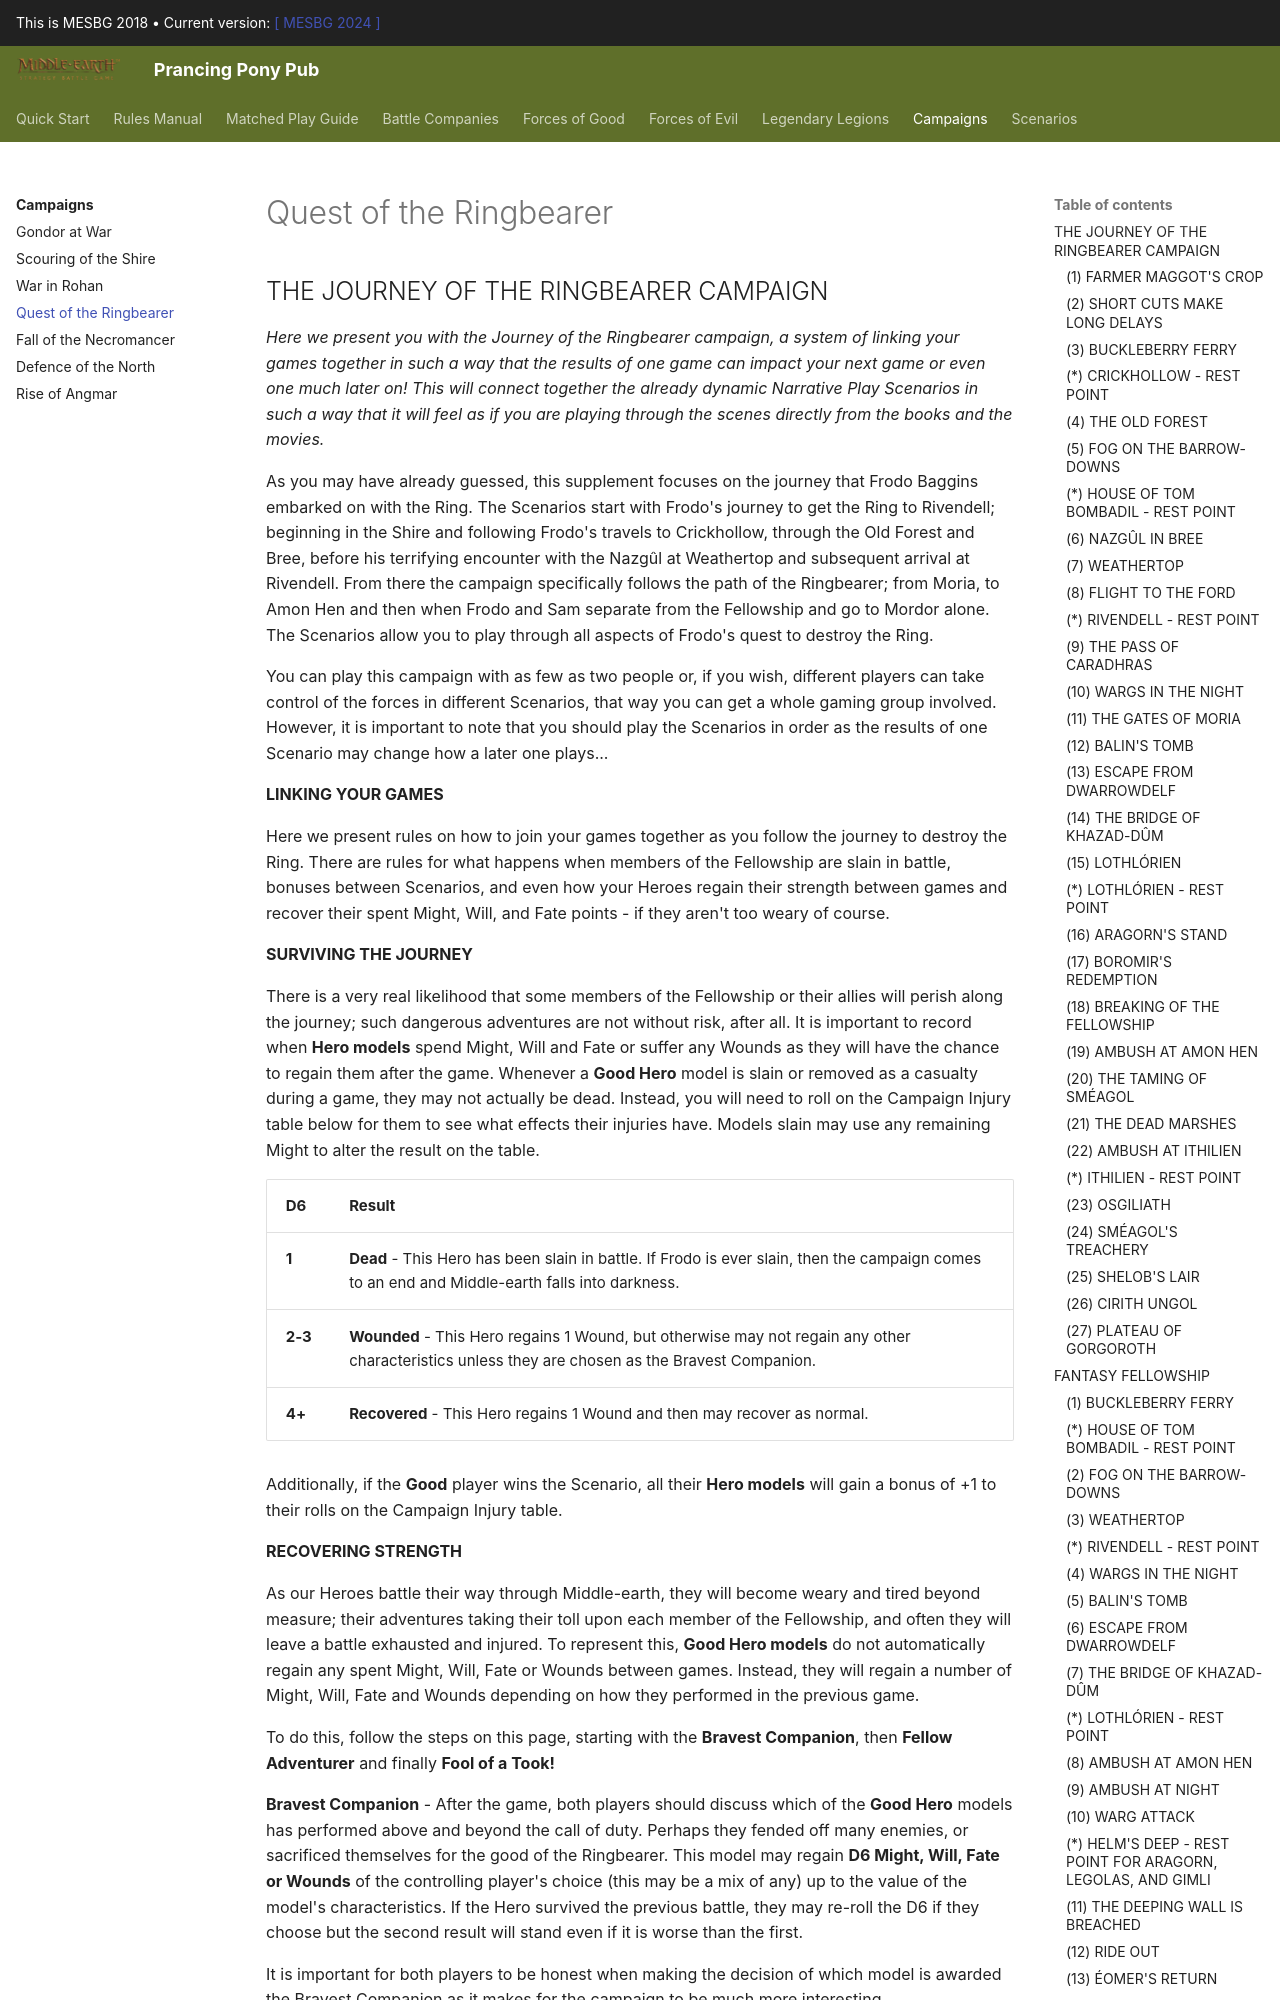

repository: BBBase-EHeresy-PPPub/PPPub · page: mesbg2018/campaigns/quest_of_the_ringbearer/index.html · generator: mkdocs

## THE JOURNEY OF THE RINGBEARER CAMPAIGN

*Here we present you with the Journey of the Ringbearer campaign, a system of linking your games together in such a way that the results of one game can impact your next game or even one much later on! This will connect together the already dynamic Narrative Play Scenarios in such a way that it will feel as if you are playing through the scenes directly from the books and the movies.*

As you may have already guessed, this supplement focuses on the journey that Frodo Baggins embarked on with the Ring. The Scenarios start with Frodo's journey to get the Ring to Rivendell; beginning in the Shire and following Frodo's travels to Crickhollow, through the Old Forest and Bree, before his terrifying encounter with the Nazgûl at Weathertop and subsequent arrival at Rivendell. From there the campaign specifically follows the path of the Ringbearer; from Moria, to Amon Hen and then when Frodo and Sam separate from the Fellowship and go to Mordor alone. The Scenarios allow you to play through all aspects of Frodo's quest to destroy the Ring.

You can play this campaign with as few as two people or, if you wish, different players can take control of the forces in different Scenarios, that way you can get a whole gaming group involved. However, it is important to note that you should play the Scenarios in order as the results of one Scenario may change how a later one plays...

**LINKING YOUR GAMES**

Here we present rules on how to join your games together as you follow the journey to destroy the Ring. There are rules for what happens when members of the Fellowship are slain in battle, bonuses between Scenarios, and even how your Heroes regain their strength between games and recover their spent Might, Will, and Fate points – if they aren't too weary of course.

**SURVIVING THE JOURNEY**

There is a very real likelihood that some members of the Fellowship or their allies will perish along the journey; such dangerous adventures are not without risk, after all. It is important to record when **Hero models** spend Might, Will and Fate or suffer any Wounds as they will have the chance to regain them after the game. Whenever a **Good Hero** model is slain or removed as a casualty during a game, they may not actually be dead. Instead, you will need to roll on the Campaign Injury table below for them to see what effects their injuries have. Models slain may use any remaining Might to alter the result on the table.

| D6  | Result |
| --- | --- |
| **1** | **Dead** – This Hero has been slain in battle. If Frodo is ever slain, then the campaign comes to an end and Middle-earth falls into darkness. |
| **2-3** | **Wounded** – This Hero regains 1 Wound, but otherwise may not regain any other characteristics unless they are chosen as the Bravest Companion. |
| **4+** | **Recovered** – This Hero regains 1 Wound and then may recover as normal. |

Additionally, if the **Good** player wins the Scenario, all their **Hero models** will gain a bonus of +1 to their rolls on the Campaign Injury table.

**RECOVERING STRENGTH**

As our Heroes battle their way through Middle-earth, they will become weary and tired beyond measure; their adventures taking their toll upon each member of the Fellowship, and often they will leave a battle exhausted and injured. To represent this, **Good Hero models** do not automatically regain any spent Might, Will, Fate or Wounds between games. Instead, they will regain a number of Might, Will, Fate and Wounds depending on how they performed in the previous game.
